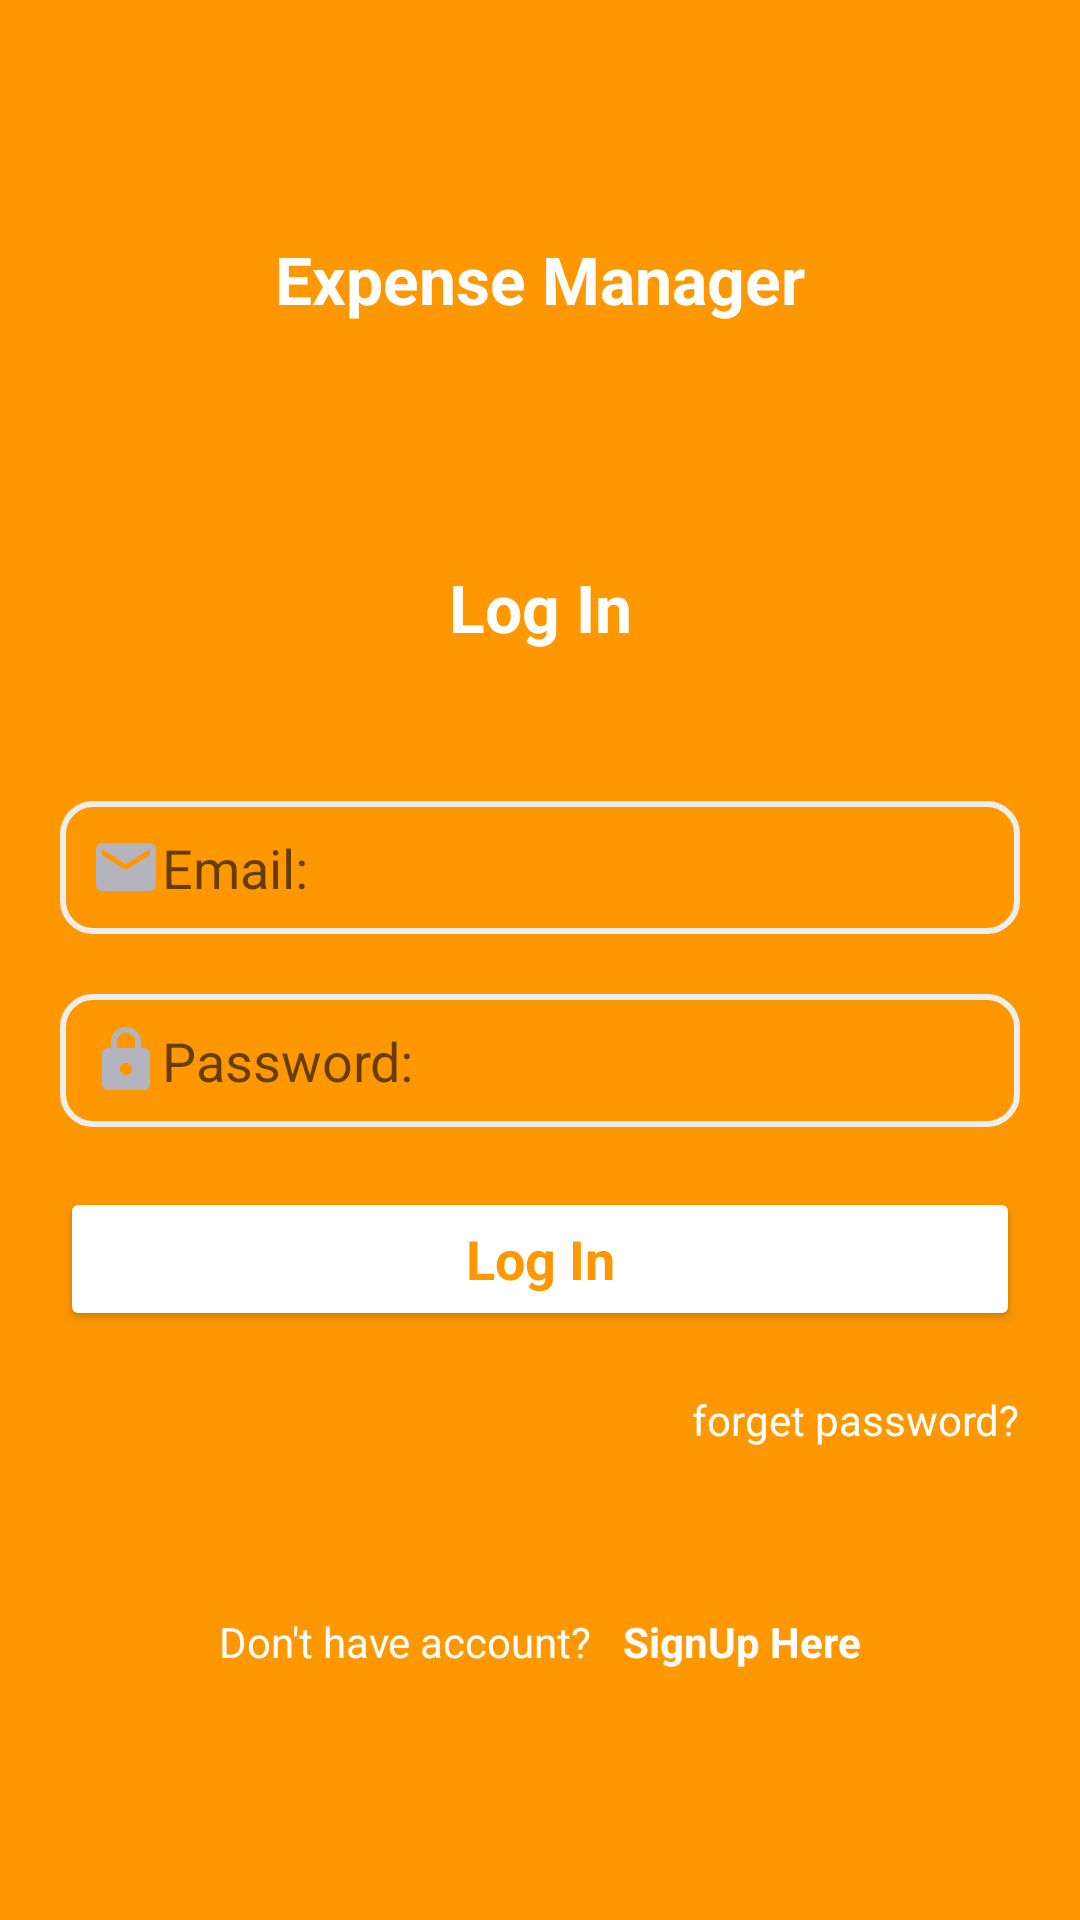

Produce the Android XML layout that renders to this screen, including the resource entries it uses.
<!-- AndroidManifest.xml: application theme Theme.ExpenseManager -->
<!-- res/layout/activity_main.xml -->
<?xml version="1.0" encoding="utf-8"?>
<androidx.constraintlayout.widget.ConstraintLayout xmlns:android="http://schemas.android.com/apk/res/android"
    xmlns:app="http://schemas.android.com/apk/res-auto"
    xmlns:tools="http://schemas.android.com/tools"
    android:layout_width="match_parent"
    android:layout_height="match_parent"
    android:background="@color/nav_header"
    android:orientation="vertical"
    tools:context=".MainActivity">


    <ProgressBar
        android:id="@+id/indeterminateBar"
        android:layout_width="wrap_content"
        android:layout_height="wrap_content"
        android:visibility="invisible"
        app:layout_constraintBottom_toBottomOf="@+id/scrollView3"
        app:layout_constraintEnd_toEndOf="parent"
        app:layout_constraintStart_toStartOf="parent"
        app:layout_constraintTop_toTopOf="@+id/scrollView3" />


    <ScrollView
        android:id="@+id/scrollView3"
        android:layout_width="match_parent"
        android:layout_height="match_parent"
        android:padding="10dp"
        app:layout_constraintBottom_toBottomOf="parent"
        app:layout_constraintEnd_toEndOf="parent"
        app:layout_constraintHorizontal_bias="0.0"
        app:layout_constraintStart_toStartOf="parent"
        app:layout_constraintTop_toTopOf="parent">

        <LinearLayout
            android:layout_width="match_parent"
            android:layout_height="wrap_content"
            android:layout_gravity="center"
            android:orientation="vertical">

            <TextView
                android:layout_width="match_parent"
                android:layout_height="wrap_content"
                android:gravity="center"
                android:paddingBottom="80dp"
                android:text="@string/expense_manager"
                android:textStyle="bold"
                android:textAppearance="?android:textAppearanceLarge"
                android:textColor="@color/white" />


            <TextView
                android:layout_width="match_parent"
                android:layout_height="wrap_content"
                android:gravity="center"
                android:paddingBottom="40dp"
                android:text="@string/log_in"
                android:textStyle="bold"
                android:textAppearance="?android:textAppearanceLarge"
                android:textColor="@color/white" />

            <EditText
                android:id="@+id/email_login"
                android:layout_width="match_parent"
                android:layout_height="match_parent"
                android:layout_margin="10dp"
                android:autofillHints="yes"
                android:background="@drawable/custom_input"
                android:drawableStart="@drawable/email"
                android:drawableLeft="@drawable/email"
                android:hint="@string/email"
                android:importantForAutofill="yes"
                android:inputType="textAutoComplete"
                android:padding="10dp"
                tools:ignore="TextFields" />

            <EditText
                android:id="@+id/password_login"
                android:layout_width="match_parent"
                android:layout_height="match_parent"
                android:layout_margin="10dp"
                android:autofillHints="@string/password"
                android:background="@drawable/custom_input"
                android:drawableStart="@drawable/password"
                android:drawableLeft="@drawable/password"
                android:hint="@string/password"
                android:inputType="textPassword"
                android:padding="10dp" />

            <Button
                android:id="@+id/btn_login"
                android:layout_width="match_parent"
                android:layout_height="wrap_content"
                android:layout_margin="10dp"
                android:padding="10dp"
                android:backgroundTint="@color/white"
                android:text="@string/log_in"
                android:clickable="true"
                android:textColor="@color/nav_header"
                android:textStyle="bold"
                android:textAppearance="?android:textAppearanceMedium" />

            <TextView
                android:id="@+id/forget_password"
                android:layout_width="wrap_content"
                android:layout_height="wrap_content"
                android:layout_gravity="right"
                android:padding="10dp"
                android:text="forget password?"
                android:textColor="@color/white" />

            <LinearLayout
                android:layout_width="wrap_content"
                android:layout_height="wrap_content"
                android:layout_gravity="center"
                android:layout_marginTop="40dp"
                android:gravity="center"
                android:orientation="horizontal">

                <TextView
                    android:layout_width="wrap_content"
                    android:layout_height="wrap_content"
                    android:gravity="center"
                    android:padding="5dp"
                    android:text="Don't have account?"
                    android:textColor="@color/white" />

                <TextView
                    android:id="@+id/signUp_reg"
                    android:layout_width="wrap_content"
                    android:layout_height="wrap_content"
                    android:gravity="center"
                    android:padding="5dp"
                    android:text="SignUp Here"
                    android:textColor="@color/white"
                    android:textStyle="bold" />


            </LinearLayout>


        </LinearLayout>


    </ScrollView>


</androidx.constraintlayout.widget.ConstraintLayout>
<!-- resources referenced by this layout -->
<resources>
  <color name="nav_header">#FF9800</color>
  <color name="white">#FFFFFFFF</color>
  <!-- drawable custom_input (drawable) -->
  <?xml version="1.0" encoding="utf-8"?>
  <selector xmlns:android="http://schemas.android.com/apk/res/android">
  
      <item android:state_enabled="true" android:state_focused="true">
          <shape android:shape="rectangle">
  
              <corners android:radius="10dp"/>
              <stroke android:color="@color/white" android:width="2dp"/>
          </shape>
      </item>
  
      <item android:state_enabled="true">
          <shape android:shape="rectangle">
  
              <corners android:radius="10dp"/>
              <stroke android:color="@color/gray" android:width="2dp"/>
          </shape>
      </item>
  
  </selector>
  <!-- drawable email (drawable) -->
  <vector android:height="24dp" android:tint="#B4B4BE"
      android:viewportHeight="24" android:viewportWidth="24"
      android:width="24dp" xmlns:android="http://schemas.android.com/apk/res/android">
      <path android:fillColor="@android:color/white" android:pathData="M20,4L4,4c-1.1,0 -1.99,0.9 -1.99,2L2,18c0,1.1 0.9,2 2,2h16c1.1,0 2,-0.9 2,-2L22,6c0,-1.1 -0.9,-2 -2,-2zM20,8l-8,5 -8,-5L4,6l8,5 8,-5v2z"/>
  </vector>
  <!-- drawable password (drawable) -->
  <vector android:height="24dp" android:tint="#B4B4BE"
      android:viewportHeight="24" android:viewportWidth="24"
      android:width="24dp" xmlns:android="http://schemas.android.com/apk/res/android">
      <path android:fillColor="@android:color/white" android:pathData="M18,8h-1L17,6c0,-2.76 -2.24,-5 -5,-5S7,3.24 7,6v2L6,8c-1.1,0 -2,0.9 -2,2v10c0,1.1 0.9,2 2,2h12c1.1,0 2,-0.9 2,-2L20,10c0,-1.1 -0.9,-2 -2,-2zM12,17c-1.1,0 -2,-0.9 -2,-2s0.9,-2 2,-2 2,0.9 2,2 -0.9,2 -2,2zM15.1,8L8.9,8L8.9,6c0,-1.71 1.39,-3.1 3.1,-3.1 1.71,0 3.1,1.39 3.1,3.1v2z"/>
  </vector>
  <string name="email">Email:</string>
  <string name="expense_manager">Expense Manager</string>
  <string name="log_in">Log In</string>
  <string name="password">Password:</string>
  <style name="Theme.ExpenseManager" parent="Theme.MaterialComponents.Light.NoActionBar">
          
          <item name="colorPrimary">@color/gray</item>
          <item name="colorPrimaryVariant">@color/purple_700</item>
          <item name="colorOnPrimary">@color/white</item>
          
          <item name="colorSecondary">@color/teal_200</item>
          <item name="colorSecondaryVariant">@color/teal_700</item>
          <item name="colorOnSecondary">@color/black</item>
          
          <item name="android:statusBarColor" tools:targetApi="l">?attr/colorPrimaryVariant</item>
          
  
          <item name="windowActionBar">false</item>
          <item name="windowNoTitle">true</item>
  
          <item name="drawerArrowStyle">@style/Widget.AppCompat.DrawerArrowToggle</item>
      </style>
  <color name="gray">#EEEEEE</color>
  <color name="purple_700">#FF3700B3</color>
  <color name="teal_200">#FF03DAC5</color>
  <color name="teal_700">#FF018786</color>
  <color name="black">#FF000000</color>
</resources>
